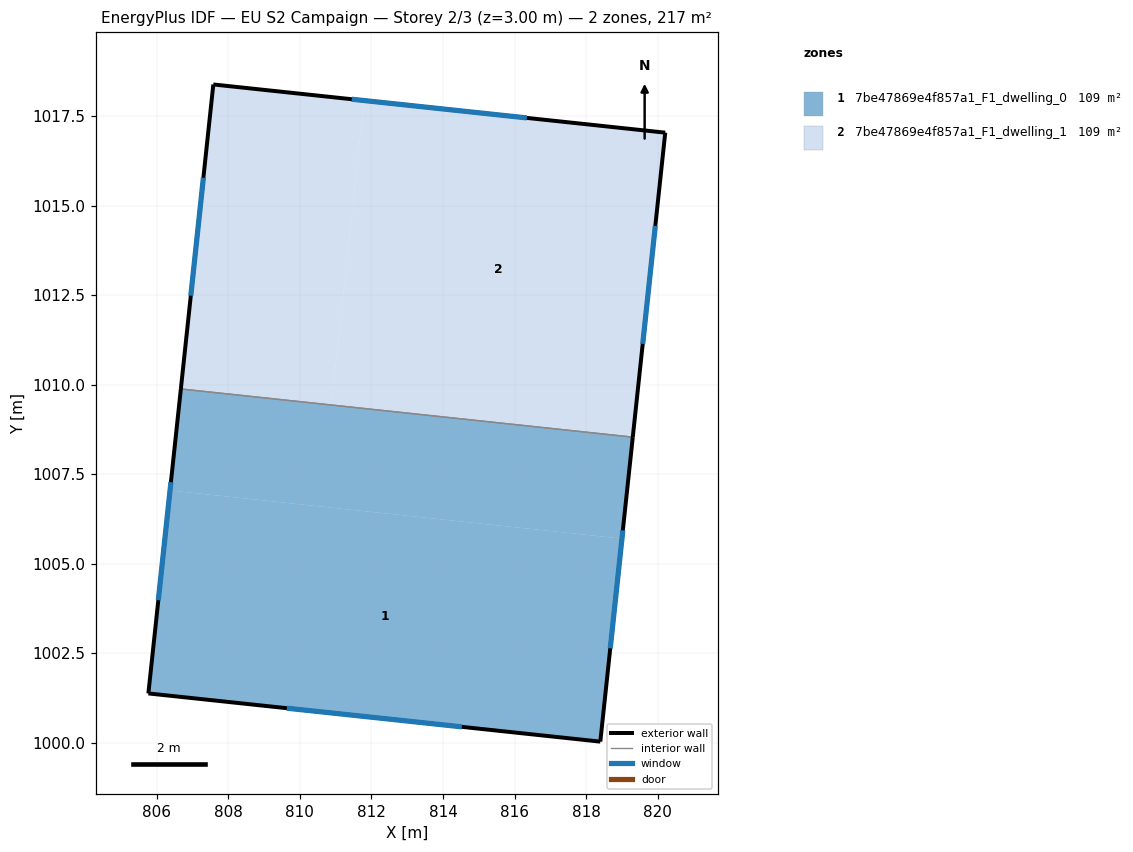
=== STOREY PLAN SPEC (per zone: floor XY polygon, exterior-wall plan segments, windows/doors) ===
zone 1: 7be47869e4f857a1_F1_dwelling_0  (108.6 m²)
  floor: (819.00, 1005.70) (818.39, 1000.03) (805.77, 1001.38) (806.38, 1007.05)
  floor: (819.30, 1008.54) (819.00, 1005.70) (806.38, 1007.05) (806.68, 1009.88)
  exterior wall: (818.39, 1000.03) – (819.30, 1008.54)  [8.6 m]
    window: (818.67, 1002.64) – (819.02, 1005.93)  [3.9 m²]
  exterior wall: (805.77, 1001.38) – (818.39, 1000.03)  [12.7 m]
    window: (809.64, 1000.96) – (814.53, 1000.44)  [5.7 m²]
  exterior wall: (806.68, 1009.88) – (805.77, 1001.38)  [8.6 m]
    window: (806.40, 1007.28) – (806.05, 1003.98)  [3.9 m²]
  interior walls: 1
zone 2: 7be47869e4f857a1_F1_dwelling_1  (108.6 m²)
  floor: (820.21, 1017.04) (819.30, 1008.54) (810.89, 1009.43) (811.79, 1017.94)
  floor: (811.79, 1017.94) (810.89, 1009.43) (806.68, 1009.88) (807.59, 1018.38)
  exterior wall: (820.21, 1017.04) – (807.59, 1018.38)  [12.7 m]
    window: (816.34, 1017.45) – (811.45, 1017.97)  [5.7 m²]
  exterior wall: (819.30, 1008.54) – (820.21, 1017.04)  [8.6 m]
    window: (819.58, 1011.14) – (819.93, 1014.43)  [3.9 m²]
  exterior wall: (807.59, 1018.38) – (806.68, 1009.88)  [8.6 m]
    window: (807.31, 1015.78) – (806.96, 1012.49)  [3.9 m²]
  interior walls: 1

=== DERIVED (storey summary) ===
Building: EU S2 Campaign
Storey: 2 of 3  (floor level z = 3.00 m)
Storey gross floor area: 217.1 m²
Zones on this storey: 2
  - 7be47869e4f857a1_F1_dwelling_0: floor 108.6 m²; exterior wall 29.8 m (89.4 m²); 3 window(s) 13.4 m²; WWR 15.0%
  - 7be47869e4f857a1_F1_dwelling_1: floor 108.6 m²; exterior wall 29.8 m (89.4 m²); 3 window(s) 13.4 m²; WWR 15.0%
Zone adjacency (shared interzone walls):
  - 7be47869e4f857a1_F1_dwelling_0 ↔ 7be47869e4f857a1_F1_dwelling_1